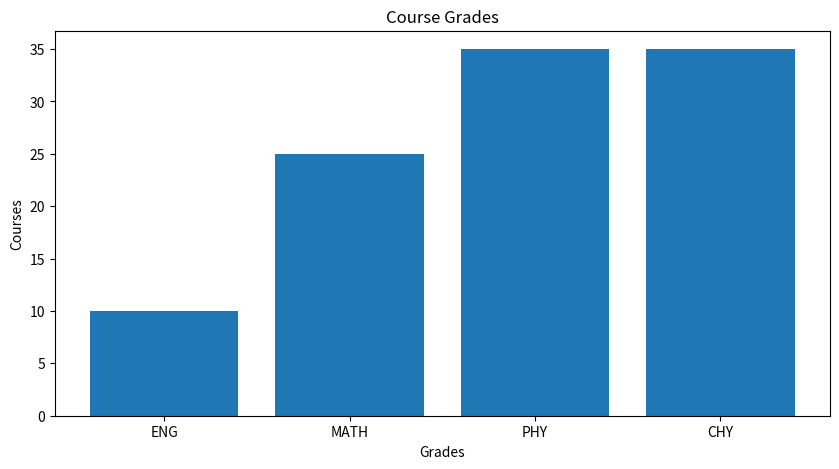

Write Python code to recreate this figure.
import matplotlib.pyplot as plt
data = {'ENG': 10, 'MATH': 25, 'PHY': 35, 'CHY': 35}
courses = list(data.keys())
values = list(data.values())
fig = plt.figure(figsize=(10, 5))
plt.bar(courses, values)  # Use plt.barh for a horizontal bar chart
plt.title('Course Grades')
plt.xlabel('Grades')
plt.ylabel('Courses')
plt.show()
